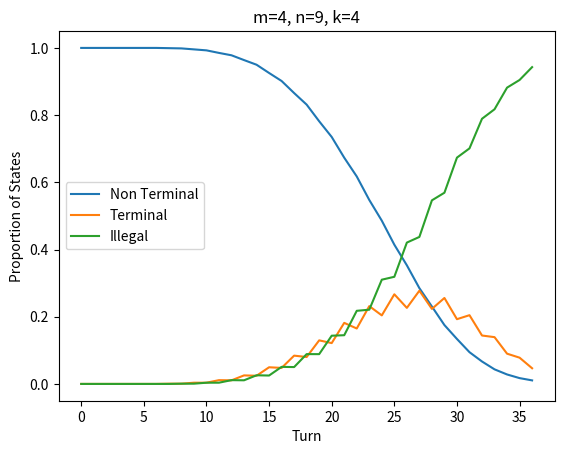

This figure's Python source:
from typing import List

import matplotlib.pyplot as plt



nonterm_prop = [1.0, 1.0, 1.0, 1.0, 1.0, 1.0, 1.0, 0.99929, 0.998565, 0.995665, 0.99275, 0.98515, 0.978065, 0.96383, 0.949985, 0.92543, 0.90158, 0.86566, 0.831215, 0.7817, 0.734985, 0.673335, 0.617435, 0.547505, 0.48584, 0.414385, 0.35304, 0.28508, 0.230355, 0.175145, 0.133805, 0.094455, 0.066755, 0.04338, 0.02815, 0.01728, 0.01052]
term_prop = [0.0, 0.0, 0.0, 0.0, 0.0, 0.0, 0.0, 0.00071, 0.000725, 0.00361, 0.003635, 0.011205, 0.0107, 0.025375, 0.02433, 0.049565, 0.04767, 0.08418, 0.080065, 0.12966, 0.1215, 0.1817, 0.16497, 0.23159, 0.203965, 0.266755, 0.22632, 0.277435, 0.22328, 0.255775, 0.19267, 0.20456, 0.144065, 0.139215, 0.09003, 0.078105, 0.046635]
illegal_prop = [0.0, 0.0, 0.0, 0.0, 0.0, 0.0, 0.0, 0.0, 0.00071, 0.000725, 0.003615, 0.003645, 0.011235, 0.010795, 0.025685, 0.025005, 0.05075, 0.05016, 0.08872, 0.08864, 0.143515, 0.144965, 0.217595, 0.220905, 0.310195, 0.31886, 0.42064, 0.437485, 0.546365, 0.56908, 0.673525, 0.700985, 0.78918, 0.817405, 0.88182, 0.904615, 0.942845]
non_terminal_per_turn = [1, 36.0, 1260.0, 21420.0, 353430.0, 3769920.0, 38955840.0, 291950695.9908, 2115009395.3835, 11808288523.5084, 63573585617.6689, 273469809473.0522, 1131005470647.4524, 3821403760646.472, 12375577744879.377, 33169563958472.37, 84880567519773.27, 181100343278529.66, 367057606111879.7, 621582819074543.1, 993934741181799.5, 1324036811857051.2, 1654654018249388.5, 1710594484349648.8, 1644207917743448.2, 1291588645635843.5, 930625869537634.0, 537723007786683.2, 280047911573381.3, 113740858040310.55, 40500664536687.07, 10755970839056.242, 2390479324779.719, 366937758876.843, 42467386040.679596, 2816114310.0783, 95465885.78835]
term_per_turn = [0, 0.0, 0.0, 0.0, 0.0, 0.0, 0.0, 218104.0092, 3212286.3927, 53711377.251839995, 480285047.664576, 4090162894.914096, 25401311928.3924, 142842540573.5328, 644715176806.9584, 2612988261185.1875, 8931301795043.328, 26927595524431.6, 70566847443358.27, 161869090414304.47, 326725041967104.25, 572999767160974.5, 886300566832718.8, 1179451961615552.8, 1382686618112248.0, 1375520099515063.5, 1198130874225007.0, 868361545714209.6, 542724313761496.94, 274780131851059.72, 116726572559056.08, 38481976179807.54, 10153951732794.975, 1924671646776.7405, 263750312368.7586, 21373686057.477596, 834327101.37315]
illegal_per_turn = [0, 0.0, 0.0, 0.0, 0.0, 0.0, 0.0, 0.0, 2118.2237999999998, 53379.239760000004, 1217046.666528, 12074384.033712, 143412224.1552, 1068652379.9951999, 8599068713.664, 46900753942.4424, 240444740883.39706, 977203543038.723, 3608624730762.051, 10767631425952.4, 29513436406256.242, 66851740334934.44, 137074941308292.62, 234321334823598.4, 357837226665503.75, 457259035637892.8, 514939070750959.0, 482269599723107.2, 391169730309121.75, 258914719785429.72, 144909427420096.84, 64063302174576.22, 22862209315375.305, 6039364799746.417, 1163954220190.5618, 139162635032.4441, 8145342312.8385]

def plot_proportions(nonterm_prop: List[float], term_prop: List[float], illegal_prop: List[float], m:int, n:int, k:int):
    plt.title(label=f"m={m}, n={n}, k={k}")
    plt.plot(nonterm_prop)
    plt.plot(term_prop)
    plt.plot(illegal_prop)
    labels = ["Non Terminal", "Terminal", "Illegal"]
    plt.legend(labels=labels)
    plt.ylabel("Proportion of States")
    plt.xlabel("Turn")
    plt.show()

def plot_log_states(statespt: List[float], non_termpt: List[float], termpt: List[float], illegalpt: List[float], m:int, n:int, k:int):
    plt.title(label=f"m={m}, n={n}, k={k}")
    plt.plot(statespt, linestyle='dashed')
    plt.plot(non_termpt)
    plt.plot(termpt)
    plt.plot(illegal_per_turn)
    plt.yscale("log")
    labels = ["Possible States", "Non Terminal", "Terminal", "Illegal"]
    plt.legend(labels=labels)
    plt.ylabel("Log(States)")
    plt.xlabel("Turn")
    plt.show()

def plot_states(statespt: List[float], non_termpt: List[float], termpt: List[float], illegalpt: List[float], m:int, n:int, k:int):
    plt.title(label=f"m={m}, n={n}, k={k}")
    plt.plot(statespt)
    plt.plot(non_termpt)
    plt.plot(termpt)
    plt.plot(illegal_per_turn)
    labels = ["Possible States", "Non Terminal", "Terminal", "Illegal"]
    plt.legend(labels=labels)
    plt.ylabel("States")
    plt.xlabel("Turn")
    plt.show()


plot_proportions(nonterm_prop, term_prop, illegal_prop, 4, 9, 4)
# plot_log_states(states_per_turn, non_terminal_per_turn, term_per_turn, illegal_per_turn, 4, 9, 4)
# plot_states(states_per_turn, non_terminal_per_turn, term_per_turn, illegal_per_turn, 4, 9, 4)
